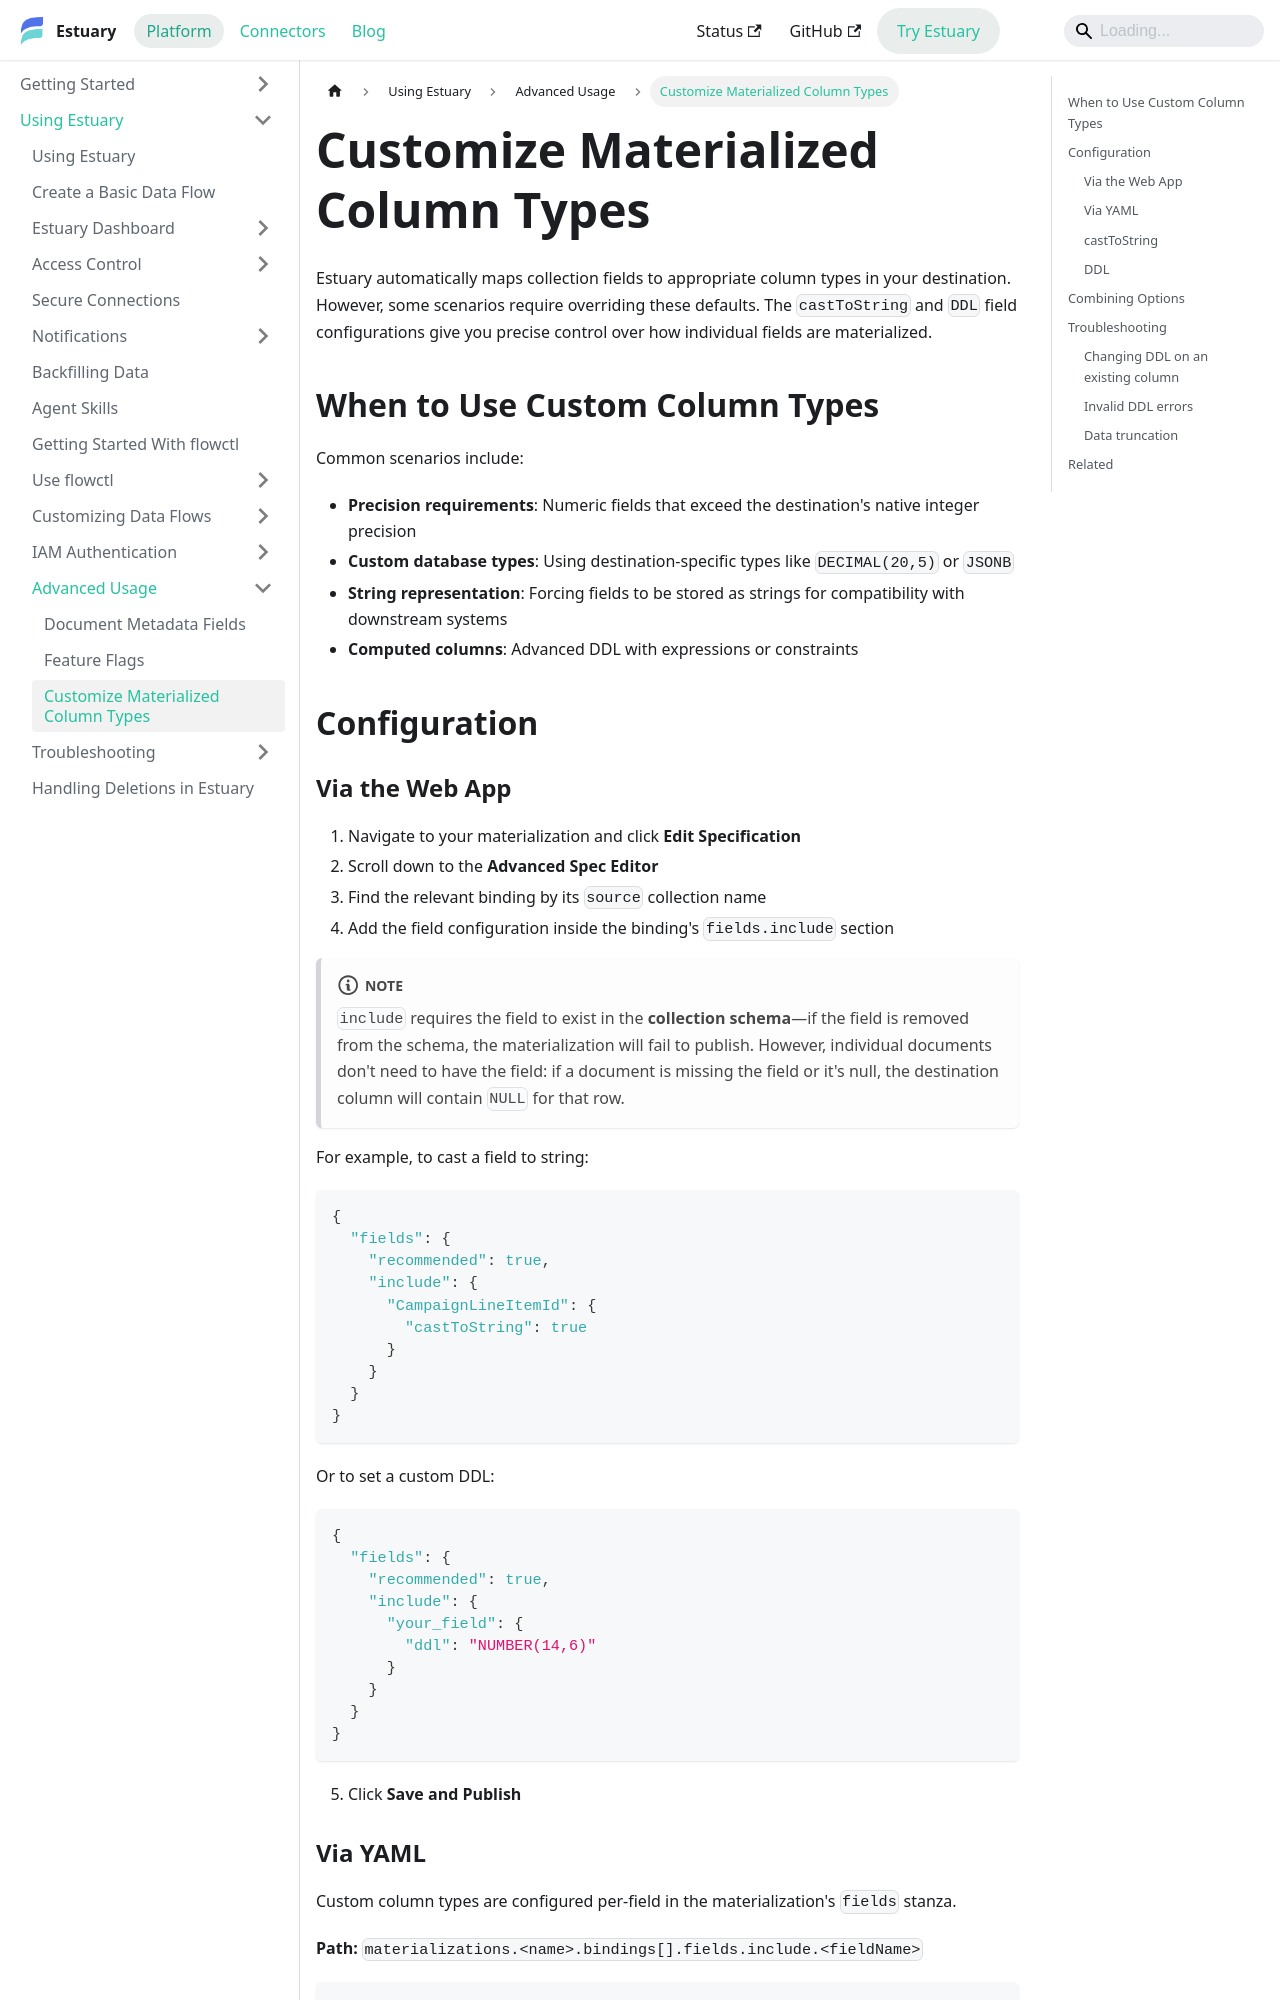

repository: estuary/flow · page: guides/advanced-usage/custom-column-types/index.html · generator: docusaurus

---
sidebar_position: 3
description: Customize Estuary materialized column types with castToString or DDL field configuration for precise control and to match destination-specific data types.
---

# Customize Materialized Column Types

Estuary automatically maps collection fields to appropriate column types in your destination. However, some scenarios require overriding these defaults. The `castToString` and `DDL` field configurations give you precise control over how individual fields are materialized.

## When to Use Custom Column Types

Common scenarios include:

- **Precision requirements**: Numeric fields that exceed the destination's native integer precision
- **Custom database types**: Using destination-specific types like `DECIMAL(20,5)` or `JSONB`
- **String representation**: Forcing fields to be stored as strings for compatibility with downstream systems
- **Computed columns**: Advanced DDL with expressions or constraints

## Configuration

### Via the Web App

1. Navigate to your materialization and click **Edit Specification**
2. Scroll down to the **Advanced Spec Editor**
3. Find the relevant binding by its `source` collection name
4. Add the field configuration inside the binding's `fields.include` section

:::note
`include` requires the field to exist in the **collection schema**—if the field is removed from the schema, the materialization will fail to publish. However, individual documents don't need to have the field: if a document is missing the field or it's null, the destination column will contain `NULL` for that row.
:::

For example, to cast a field to string:

```json
{
  "fields": {
    "recommended": true,
    "include": {
      "CampaignLineItemId": {
        "castToString": true
      }
    }
  }
}
```

Or to set a custom DDL:

```json
{
  "fields": {
    "recommended": true,
    "include": {
      "your_field": {
        "ddl": "NUMBER(14,6)"
      }
    }
  }
}
```

5. Click **Save and Publish**
